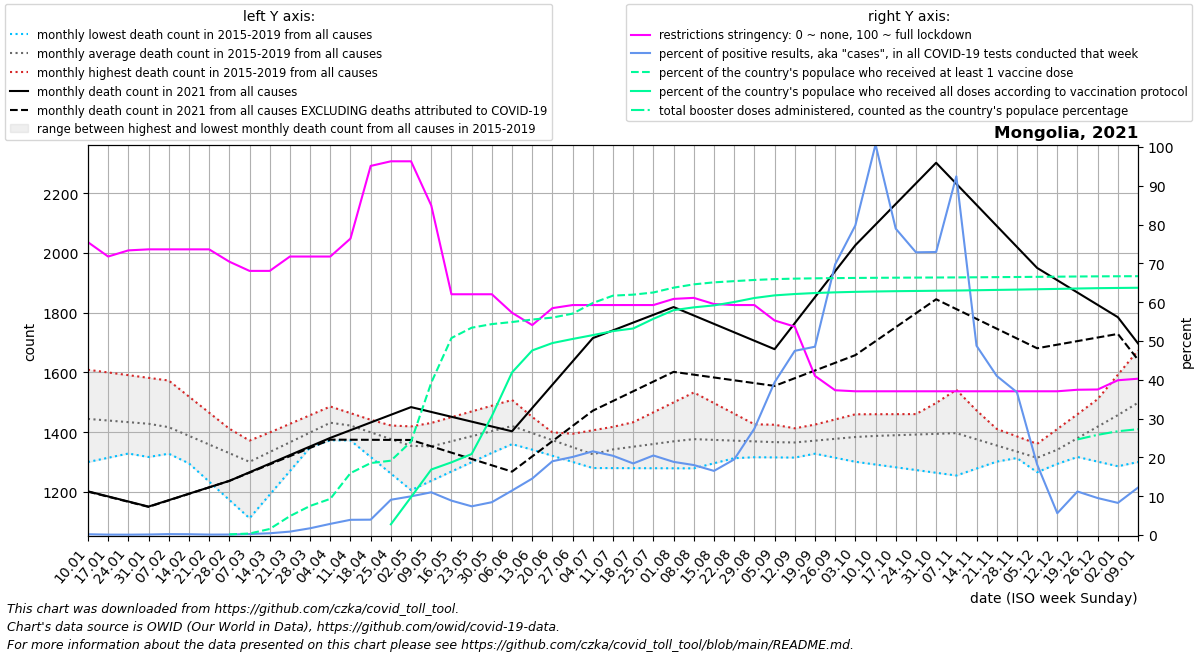

Values plotted in this chart, from the file beside it:
date, location, time_unit, time, deaths_2010_all_ages, deaths_2011_all_ages, deaths_2012_all_ages, deaths_2013_all_ages, deaths_2014_all_ages, deaths_2015_all_ages, deaths_2016_all_ages, deaths_2017_all_ages, deaths_2018_all_ages, deaths_2019_all_ages, deaths_2020_all_ages, deaths_2021_all_ages, deaths_2022_all_ages, new_deaths, new_cases_smoothed, new_tests_smoothed, positive_test_percent, stringency_index, people_vaccinated, people_fully_vaccinated
2021-01-10, Mongolia, monthly, 1, , , , , , , 1443, 1300, 1426, 1609, 1674, 1202, 1697, 1.0, 169.1, 85846, 0.199, 75.46, , 
2021-01-17, Mongolia, monthly, 2, , , , , , , 1401, 1314, 1441, 1600, 1597, 1185, 1609, 1.0, 118.4, 112945, 0.106, 71.76, , 
2021-01-24, Mongolia, monthly, 3, , , , , , , 1359, 1329, 1456, 1591, 1520, 1168, 1521, 1.0, 96.86, 103832, 0.094, 73.35, , 
2021-01-31, Mongolia, monthly, 4, , , , , , , 1317, 1343, 1471, 1582, 1443, 1151, 1433, 1.0, 120.7, 88976, 0.136, 73.61, , 
2021-02-07, Mongolia, monthly, 5, , , , , , 1340, 1328, 1357, 1486, 1573, 1366, 1172, 1345, 0.75, 206.6, 87951, 0.234, 73.61, , 
2021-02-14, Mongolia, monthly, 6, , , , , , 1328, 1339, 1296, 1457, 1519, 1349, 1194, 1380, 0.5, 304.3, 155762, 0.206, 73.61, , 
2021-02-21, Mongolia, monthly, 7, , , , , , 1316, 1350, 1234, 1428, 1466, 1332, 1216, 1416, 0.25, 292.3, 257085, 0.114, 73.61, , 
2021-02-28, Mongolia, monthly, 8, , , , , , 1304, 1361, 1173, 1399, 1412, 1315, 1237, 1452, 0.0, 295, 241310, 0.127, 70.44, 5640, 
2021-03-07, Mongolia, monthly, 9, , , , , , 1292, 1372, 1112, 1370, 1358, 1298, 1266, 1487, 1.2, 289.4, 117092, 0.25, 68.06, 13093, 
2021-03-14, Mongolia, monthly, 10, , , , , , 1323, 1393, 1191, 1399, 1362, 1297, 1295, 1489, 2.4, 515.1, 114528, 0.453, 68.06, 52945, 
2021-03-21, Mongolia, monthly, 11, , , , , , 1353, 1414, 1270, 1428, 1366, 1296, 1323, 1492, 3.6, 909, 104644, 0.877, 71.76, 165612, 
2021-03-28, Mongolia, monthly, 12, , , , , , 1384, 1436, 1349, 1457, 1369, 1294, 1352, 1494, 4.8, 1507, 86912, 1.742, 71.76, 254781, 
2021-04-04, Mongolia, monthly, 13, , , , , , 1414, 1457, 1428, 1486, 1373, 1293, 1381, 1496, 6.0, 2853, 99084, 2.876, 71.76, 316804, 
2021-04-11, Mongolia, monthly, 14, , , , , , 1445, 1446, 1372, 1464, 1385, 1292, 1407, 1512, 32.0, 4011, 103221, 3.923, 76.39, 542207, 
2021-04-18, Mongolia, monthly, 15, , , , , , 1409, 1434, 1317, 1442, 1396, 1296, 1432, 1527, 58.0, 5838, 152664, 3.957, 95.11, 630130, 
2021-04-25, Mongolia, monthly, 16, , , , , , 1374, 1422, 1262, 1419, 1408, 1301, 1458, 1542, 84.0, 7966, 87575, 9.092, 96.3, 650948, 93864
2021-05-02, Mongolia, monthly, 17, , , , , , 1338, 1411, 1206, 1397, 1419, 1306, 1484, 1558, 110.0, 8135, 81675, 9.971, 96.3, 818091, 332215
2021-05-09, Mongolia, monthly, 18, , , , , , 1302, 1417, 1237, 1375, 1431, 1310, 1468, 1548, 115.0, 7437, 67500, 11.01, 84.92, 1333725, 573654
2021-05-16, Mongolia, monthly, 19, , , , , , 1316, 1423, 1268, 1389, 1450, 1304, 1452, 1537, 120.0, 4766, 53495, 8.862, 62.04, 1725277, 636576
2021-05-23, Mongolia, monthly, 20, , , , , , 1331, 1429, 1300, 1404, 1470, 1299, 1435, 1527, 125.0, 3700, 50056, 7.399, 62.04, 1815388, 709351
2021-05-30, Mongolia, monthly, 21, , , , , , 1346, 1435, 1331, 1418, 1489, 1294, 1419, 1516, 130.0, 4462, 52864, 8.458, 62.04, 1847044, 1041688
2021-06-06, Mongolia, monthly, 22, , , , , , 1360, 1441, 1362, 1432, 1508, 1288, 1403, 1506, 135.0, 6424, 55832, 11.46, 57.27, 1865267, 1423866
2021-06-13, Mongolia, monthly, 23, , , , , , 1372, 1405, 1342, 1416, 1451, 1292, 1481, 1486, 162.0, 9211, 63198, 14.55, 54.1, 1886775, 1616433
2021-06-20, Mongolia, monthly, 24, , , , , , 1383, 1369, 1321, 1400, 1394, 1295, 1559, 1465, 189.0, 15065, 78915, 19.01, 58.47, 1903984, 1681126
2021-06-27, Mongolia, monthly, 25, , , , , , 1395, 1333, 1300, 1383, 1337, 1299, 1637, 1444, 216.0, 16774, 83407, 20.12, 59.26, 1938874, 1716938
2021-07-04, Mongolia, monthly, 26, , , , , , 1406, 1297, 1280, 1367, 1280, 1302, 1715, 1424, 243.0, 15414, 71730, 21.57, 59.26, 2031773, 1750536
2021-07-11, Mongolia, monthly, 27, , , , , , 1418, 1308, 1280, 1400, 1306, 1306, 1741, 1428, 236.5, 14182, 69607, 20.42, 59.26, 2096210, 1785853
2021-07-18, Mongolia, monthly, 28, , , , , , 1393, 1319, 1280, 1433, 1332, 1330, 1767, 1431, 230.0, 10910, 59296, 18.45, 59.26, 2104922, 1808717
2021-07-25, Mongolia, monthly, 29, , , , , , 1368, 1330, 1279, 1467, 1358, 1354, 1793, 1434, 223.5, 9944, 48524, 20.49, 59.26, 2123918, 1893297
2021-08-01, Mongolia, monthly, 30, , , , , , 1343, 1341, 1279, 1500, 1384, 1378, 1819, 1438, 217.0, 9147, 48524, 18.85, 60.85, 2166006, 1969013
2021-08-08, Mongolia, monthly, 31, , , , , , 1318, 1344, 1279, 1533, 1410, 1402, 1791, 1472, 198.2, 8751, 48524, 18.03, 61.11, 2195004, 1993732
2021-08-15, Mongolia, monthly, 32, , , , , , 1317, 1347, 1296, 1498, 1414, 1388, 1763, 1506, 179.4, 8020, 48524, 16.53, 59.52, 2212748, 2010842
2021-08-22, Mongolia, monthly, 33, , , , , , 1317, 1349, 1313, 1462, 1418, 1374, 1734, 1541, 160.6, 9453, 48524, 19.48, 59.26, 2223166, 2040469
2021-08-29, Mongolia, monthly, 34, , , , , , 1316, 1352, 1330, 1426, 1421, 1359, 1706, 1575, 141.8, 13383, 48789, 27.42, 59.26, 2233648, 2075640
2021-09-05, Mongolia, monthly, 35, , , , , , 1316, 1355, 1347, 1391, 1425, 1345, 1678, 1609, 123.0, 19729, 49954, 39.35, 55.29, 2240914, 2098566
2021-09-12, Mongolia, monthly, 36, , , , , , 1315, 1342, 1350, 1408, 1413, 1331, 1765, 1579, 184.2, 30031, 63217, 47.46, 53.7, 2245152, 2110473
2021-09-19, Mongolia, monthly, 37, , , , , , 1350, 1328, 1354, 1426, 1401, 1350, 1852, 1550, 245.5, 32966, 67994, 48.53, 41.01, 2248012, 2119208
2021-09-26, Mongolia, monthly, 38, , , , , , 1386, 1314, 1357, 1443, 1389, 1368, 1939, 1520, 306.8, 48196, 69347, 69.74, 37.3, 2249765, 2125094
2021-10-03, Mongolia, monthly, 39, , , , , , 1422, 1301, 1360, 1460, 1377, 1386, 2026, 1490, 368.0, 48963, 61795, 79.78, 37.04, 2251246, 2129526
2021-10-10, Mongolia, monthly, 40, , , , , , 1457, 1292, 1364, 1460, 1365, 1405, 2095, , 390.2, 46108, 46246, 100.6, 37.04, 2252401, 2132748
2021-10-17, Mongolia, monthly, 41, , , , , , 1430, 1283, 1367, 1460, 1409, 1410, 2164, , 412.5, 46655, 59149, 78.94, 37.04, 2253415, 2135313
2021-10-24, Mongolia, monthly, 42, , , , , , 1402, 1273, 1371, 1461, 1454, 1416, 2233, , 434.8, 44058, 60486, 72.85, 37.04, 2254276, 2137139
2021-10-31, Mongolia, monthly, 43, , , , , , 1375, 1264, 1374, 1461, 1498, 1422, 2302, , 457.0, 39979, 54993, 72.92, 37.04, 2255114, 2139084
2021-11-07, Mongolia, monthly, 44, , , , , , 1348, 1255, 1378, 1461, 1542, 1427, 2232, , 419.4, 48445, 52232, 92.43, 37.04, 2255882, 2140877
2021-11-14, Mongolia, monthly, 45, , , , , , 1337, 1278, 1356, 1436, 1473, 1397, 2161, , 381.8, 21787, 44505, 48.77, 37.04, 2257017, 2143528
2021-11-21, Mongolia, monthly, 46, , , , , , 1326, 1302, 1335, 1411, 1404, 1367, 2091, , 344.2, 17531, 42755, 41.01, 37.04, 2258381, 2146448
2021-11-28, Mongolia, monthly, 47, , , , , , 1316, 1325, 1314, 1386, 1335, 1338, 2020, , 306.6, 14545, 39471, 36.8, 37.04, 2259490, 2149044
2021-12-05, Mongolia, monthly, 48, , , , , , 1305, 1348, 1292, 1361, 1266, 1308, 1950, , 269.0, 11054, 798176, 18.19, 37.04, 2260984, 2152174
2021-12-12, Mongolia, monthly, 49, , , , , , 1294, 1332, 1322, 1411, 1348, 1278, 1909, , 215.8, 7889, 1064172, 5.623, 37.04, 2262402, 2155174
2021-12-19, Mongolia, monthly, 50, , , , , , 1342, 1317, 1352, 1460, 1429, 1263, 1868, , 162.5, 5179, 46396, 11.21, 37.43, 2263884, 2158788
2021-12-26, Mongolia, monthly, 51, , , , , , 1390, 1302, 1381, 1510, 1511, 1248, 1826, , 109.2, 4178, 43891, 9.528, 37.5, 2265152, 2161716
2022-01-02, Mongolia, monthly, 52, , , , , , 1437, 1286, 1411, 1559, 1592, 1234, 1785, , 56.0, 3045, 36969, 8.281, 39.88, 2265962, 2163576
2022-01-09, Mongolia, monthly, 1, , , , , , 1485, 1300, 1426, 1609, 1674, 1219, 1697, , 54.8, 6137, 48151, 12.23, 40.28, 2266544, 2165180
